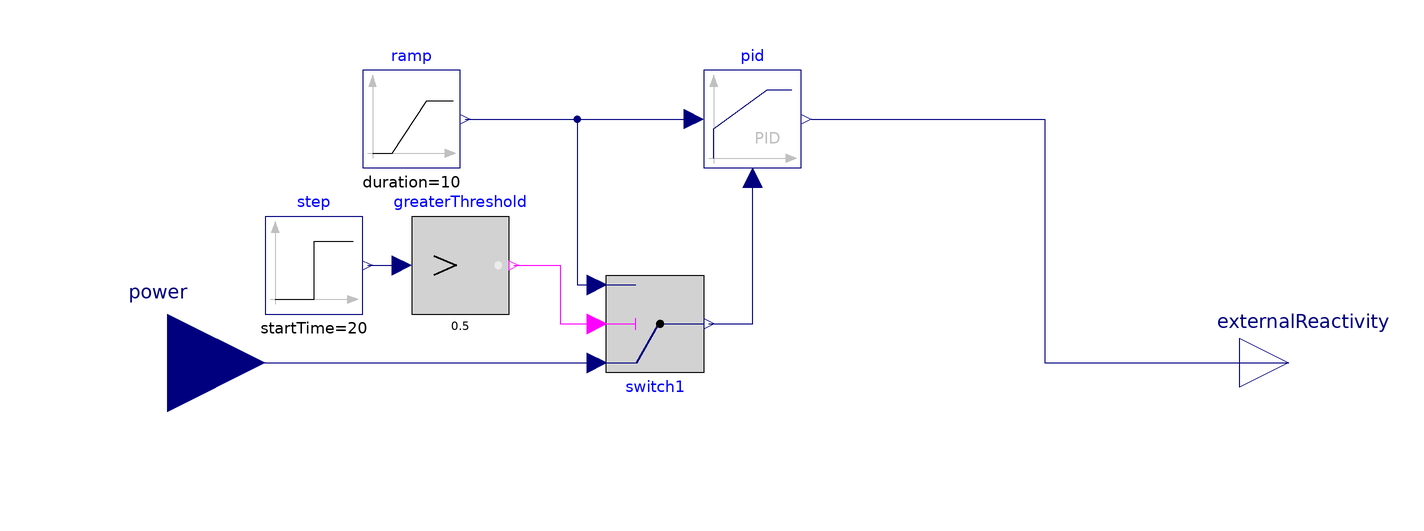

The component connection diagram of the Modelica model below, drawn from its own Placement and Line annotations.

model ExternalReactivityController
  Modelica.Blocks.Interfaces.RealOutput externalReactivity(start = 0) annotation(
    Placement(visible = true, transformation(origin = {110, 0}, extent = {{-10, -10}, {10, 10}}, rotation = 0), iconTransformation(origin = {110, 0}, extent = {{-10, -10}, {10, 10}}, rotation = 0)));
  Modelica.Blocks.Interfaces.RealInput power(start = 10e6) annotation(
    Placement(visible = true, transformation(origin = {-120, 0}, extent = {{-20, -20}, {20, 20}}, rotation = 0), iconTransformation(origin = {-120, 0}, extent = {{-20, -20}, {20, 20}}, rotation = 0)));
  Modelica.Blocks.Sources.Ramp ramp(duration = 10, height = 1e6, offset = 10e6, startTime = 110) annotation(
    Placement(visible = true, transformation(origin = {-70, 50}, extent = {{-10, -10}, {10, 10}}, rotation = 0)));
  // Ziegler–Nichols tuning method (no overshoot)
  parameter Real Ku = 2e-11;
  parameter Real Tu = 5;
  parameter Real Kp = 0.2 * Ku;
  parameter Real Ti = 0.5 * Tu;
  parameter Real Td = 0.33 * Tu;
  Modelica.Blocks.Continuous.LimPID pid(k = Kp, Ti = Ti, Td = Td, controllerType = Modelica.Blocks.Types.SimpleController.PID, initType = Modelica.Blocks.Types.InitPID.NoInit, limitsAtInit = true, yMax = 50e-5) annotation(
    Placement(visible = true, transformation(origin = {0, 50}, extent = {{-10, -10}, {10, 10}}, rotation = 0)));
  /*1e-12*/
  /*0.1*/
  Modelica.Blocks.Logical.Switch switch1 annotation(
    Placement(visible = true, transformation(origin = {-20, 8}, extent = {{-10, 10}, {10, -10}}, rotation = 0)));
  Modelica.Blocks.Logical.GreaterThreshold greaterThreshold(threshold = 0.5) annotation(
    Placement(visible = true, transformation(origin = {-60, 20}, extent = {{-10, -10}, {10, 10}}, rotation = 0)));
  Modelica.Blocks.Sources.Step step(height = 1, offset = 0, startTime = 20) annotation(
    Placement(visible = true, transformation(origin = {-90, 20}, extent = {{-10, -10}, {10, 10}}, rotation = 0)));
equation
  connect(ramp.y, pid.u_s) annotation(
    Line(points = {{-59, 50}, {-12, 50}}, color = {0, 0, 127}));
  connect(pid.y, externalReactivity) annotation(
    Line(points = {{12, 50}, {60, 50}, {60, 0}, {110, 0}}, color = {0, 0, 127}));
  connect(switch1.y, pid.u_m) annotation(
    Line(points = {{-9, 8}, {0, 8}, {0, 38}}, color = {0, 0, 127}));
  connect(power, switch1.u1) annotation(
    Line(points = {{-120, 0}, {-32, 0}}, color = {0, 0, 127}));
  connect(greaterThreshold.y, switch1.u2) annotation(
    Line(points = {{-49, 20}, {-39.5, 20}, {-39.5, 8}, {-32, 8}}, color = {255, 0, 255}));
  connect(step.y, greaterThreshold.u) annotation(
    Line(points = {{-79, 20}, {-73, 20}}, color = {0, 0, 127}));
  connect(ramp.y, switch1.u3) annotation(
    Line(points = {{-58, 50}, {-36, 50}, {-36, 16}, {-32, 16}}, color = {0, 0, 127}));
  annotation(
    uses(Modelica(version = "3.2.3")));
end ExternalReactivityController;